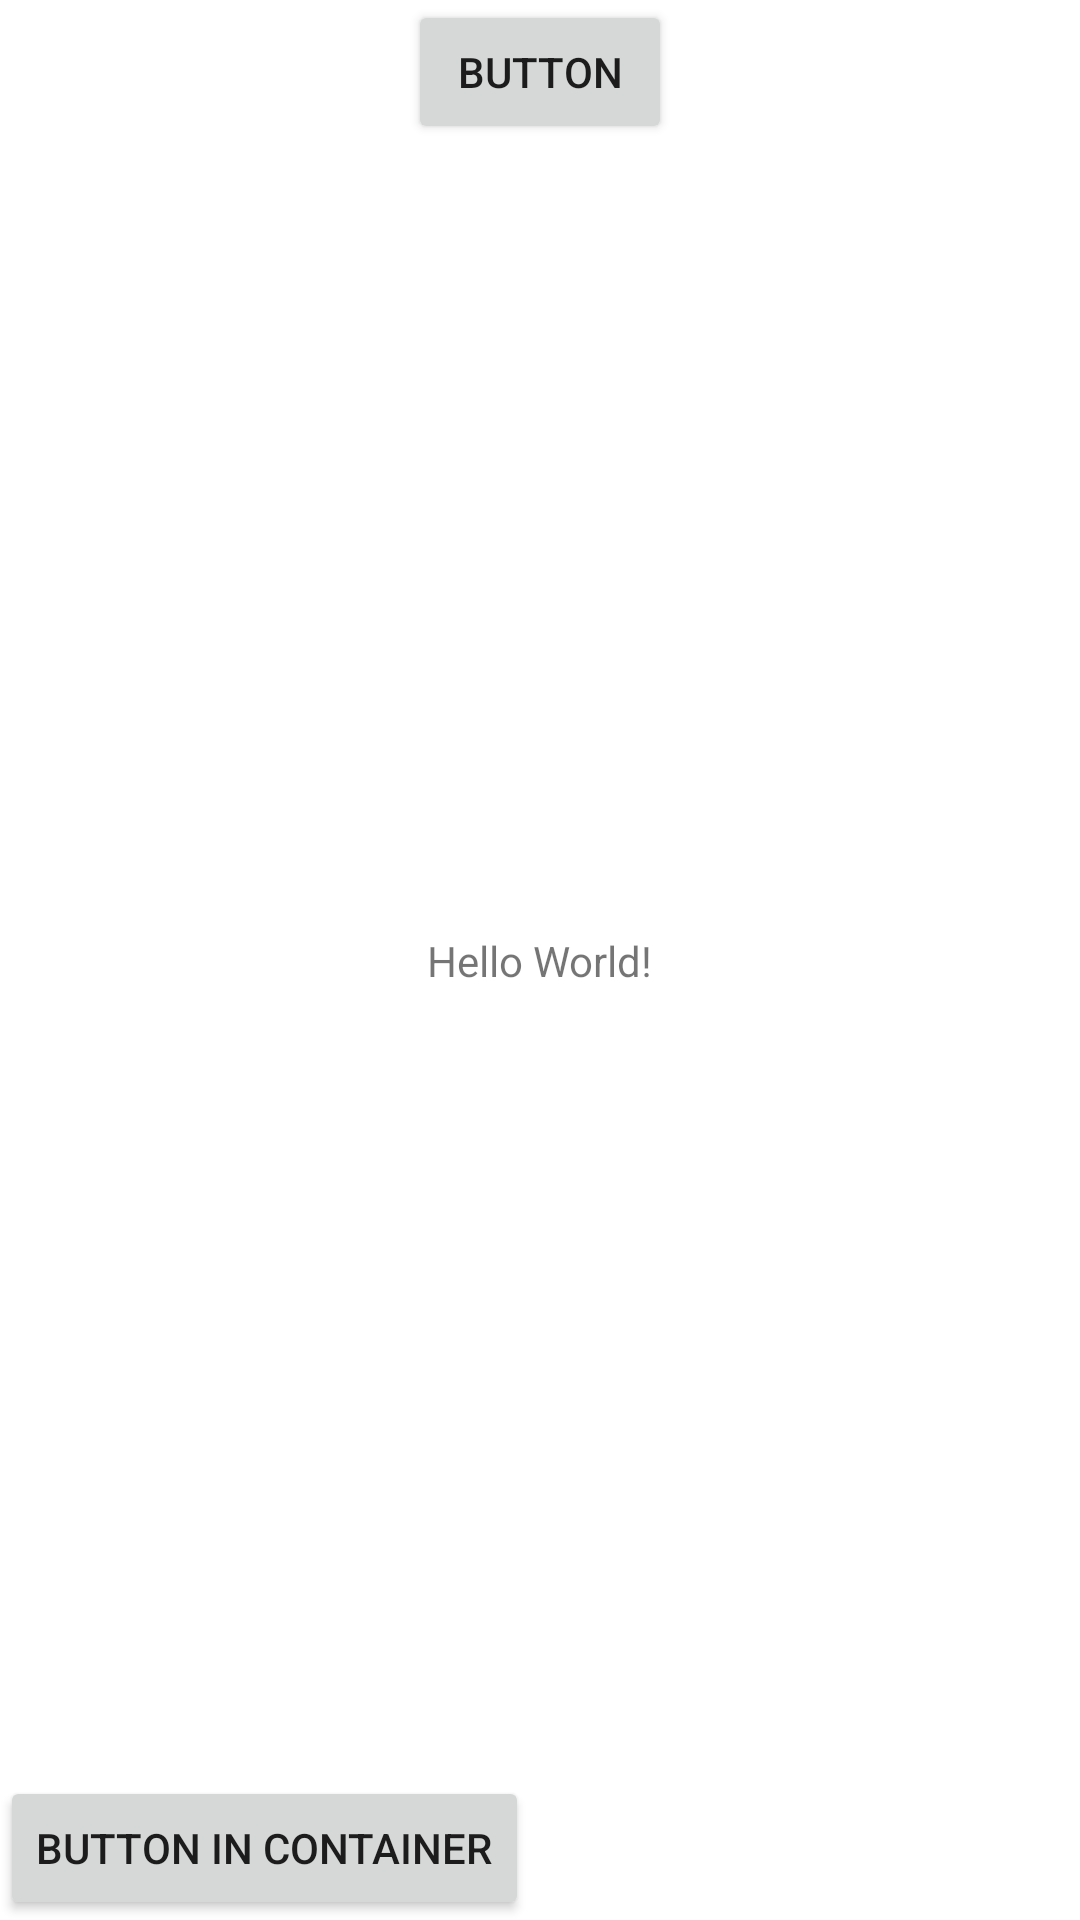

Produce the Android XML layout that renders to this screen, including the resource entries it uses.
<!-- AndroidManifest.xml: application theme Theme.BindingToolbarFragment -->
<!-- res/layout/activity_main.xml -->
<?xml version="1.0" encoding="utf-8"?>
<androidx.constraintlayout.widget.ConstraintLayout xmlns:android="http://schemas.android.com/apk/res/android"
    xmlns:app="http://schemas.android.com/apk/res-auto"
    xmlns:tools="http://schemas.android.com/tools"
    android:layout_width="match_parent"
    android:layout_height="match_parent"
    tools:context=".MainActivity">

    <TextView
        android:id="@+id/title"
        android:layout_width="wrap_content"
        android:layout_height="wrap_content"
        android:text="Hello World!"
        app:layout_constraintBottom_toBottomOf="parent"
        app:layout_constraintLeft_toLeftOf="parent"
        app:layout_constraintRight_toRightOf="parent"
        app:layout_constraintTop_toTopOf="parent" />

    <LinearLayout
        android:id="@+id/container"
        android:layout_width="match_parent"
        android:layout_height="wrap_content"
        app:layout_constraintBottom_toBottomOf="parent"
        app:layout_constraintEnd_toEndOf="parent"
        app:layout_constraintStart_toStartOf="parent"
        app:layout_constraintTop_toTopOf="parent"
        app:layout_constraintVertical_bias="1.0">

        <Button
            android:id="@+id/button_in_container"
            android:layout_width="wrap_content"
            android:layout_height="wrap_content"
            android:text="Button in container" />
    </LinearLayout>

    <include
        android:id="@+id/layout"
        layout="@layout/layout"
        android:layout_width="0dp"
        android:layout_height="wrap_content"
        app:layout_constraintBottom_toBottomOf="parent"
        app:layout_constraintEnd_toEndOf="parent"
        app:layout_constraintStart_toStartOf="parent"
        app:layout_constraintTop_toTopOf="parent"
        app:layout_constraintVertical_bias="0.0" />
</androidx.constraintlayout.widget.ConstraintLayout>
<!-- res/layout/layout.xml (included above) -->
<?xml version="1.0" encoding="utf-8"?>
<androidx.constraintlayout.widget.ConstraintLayout xmlns:android="http://schemas.android.com/apk/res/android"
    xmlns:app="http://schemas.android.com/apk/res-auto"
    xmlns:tools="http://schemas.android.com/tools"
    android:layout_width="match_parent"
    android:layout_height="match_parent">

    <Button
        android:id="@+id/buttonInLayout"
        android:layout_width="wrap_content"
        android:layout_height="wrap_content"
        android:text="Button"
        app:layout_constraintBottom_toBottomOf="parent"
        app:layout_constraintEnd_toEndOf="parent"
        app:layout_constraintStart_toStartOf="parent"
        app:layout_constraintTop_toTopOf="parent" />
</androidx.constraintlayout.widget.ConstraintLayout>
<!-- resources referenced by this layout -->
<resources>
  <style name="Theme.BindingToolbarFragment" parent="Theme.MaterialComponents.DayNight.DarkActionBar">
          
          <item name="colorPrimary">@color/purple_500</item>
          <item name="colorPrimaryVariant">@color/purple_700</item>
          <item name="colorOnPrimary">@color/white</item>
          
          <item name="colorSecondary">@color/teal_200</item>
          <item name="colorSecondaryVariant">@color/teal_700</item>
          <item name="colorOnSecondary">@color/black</item>
          
          <item name="android:statusBarColor" tools:targetApi="l">?attr/colorPrimaryVariant</item>
          
      </style>
  <!-- not gathered from this repository: default colours our renderer supplied (Android Studio template values) -->
  <color name="purple_500">#FF6200EE</color>
  <color name="purple_700">#FF3700B3</color>
  <color name="teal_200">#FF03DAC5</color>
  <color name="teal_700">#FF018786</color>
  <color name="black">#FF000000</color>
  <color name="white">#FFFFFFFF</color>
</resources>
